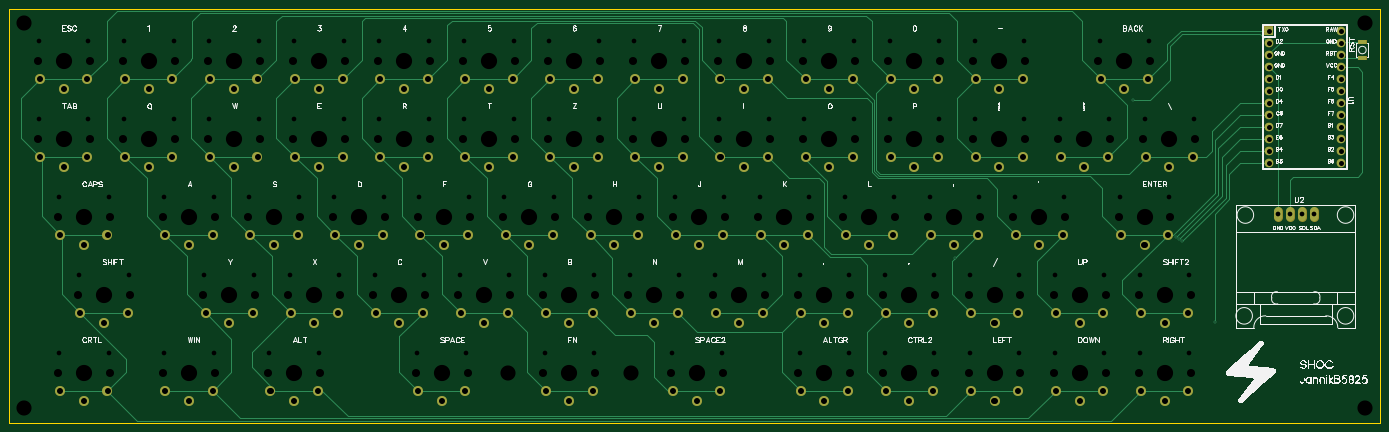
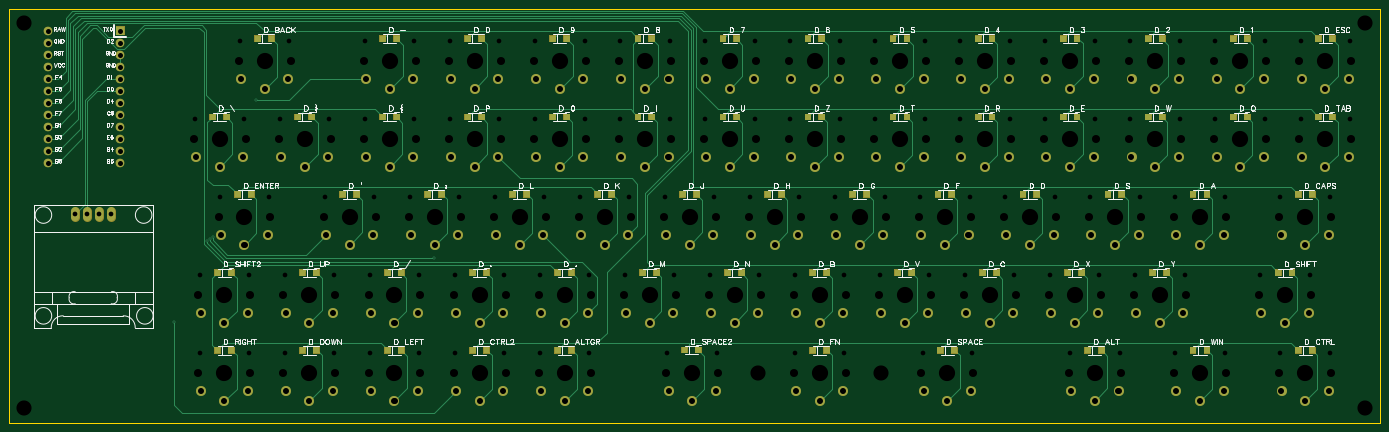
Circuit board: 11 layer files. Board 290.0 x 87.5 mm.
- drill: Drill_NPTH_Through.DRL (5266 bytes)
- drill: Drill_PTH_Through.DRL (7433 bytes)
- outline: Gerber_BoardOutlineLayer.GKO (508 bytes)
- bottom_copper: Gerber_BottomLayer.GBL (33395 bytes)
- paste: Gerber_BottomPasteMaskLayer.GBP (13398 bytes)
- bottom_silk: Gerber_BottomSilkscreenLayer.GBO (80492 bytes)
- bottom_mask: Gerber_BottomSolderMaskLayer.GBS (19485 bytes)
- top_copper: Gerber_TopLayer.GTL (17383 bytes)
- paste: Gerber_TopPasteMaskLayer.GTP (457 bytes)
- top_silk: Gerber_TopSilkscreenLayer.GTO (66836 bytes)
- top_mask: Gerber_TopSolderMaskLayer.GTS (6684 bytes)

=== drill: Drill_NPTH_Through.DRL ===
M48
METRIC,LZ,000.000
;FILE_FORMAT=3:3
;TYPE=NON_PLATED
;Layer: NPTH_Through
;EasyEDA v6.5.1, 2022-08-22 11:36:35
;479a10040a424d6084b7507f6101f796,d603b60474844c32a05bd641800ef4e1,10
;Gerber Generator version 0.2
;Holesize 1 = 0.991 mm
T01C0.991
;Holesize 2 = 1.702 mm
T02C1.702
;Holesize 3 = 3.200 mm
T03C3.200
;Holesize 4 = 3.430 mm
T04C3.430
%
G05
G90
T01
X203220Y095200
X192780Y095200
X041220Y095200
X030780Y095200
X059220Y095200
X048780Y095200
X077220Y095200
X066780Y095200
X095220Y095200
X084780Y095200
X131220Y095200
X120780Y095200
X149220Y095200
X138780Y095200
X167220Y095200
X156780Y095200
X185220Y095200
X174780Y095200
X229720Y062200
X219280Y062200
X184220Y045700
X173780Y045700
X221220Y095200
X210780Y095200
X202220Y045700
X191780Y045700
X220220Y045700
X209780Y045700
X211720Y062200
X201280Y062200
X049720Y062200
X039280Y062200
X071970Y029200
X061530Y029200
X184220Y029200
X173780Y029200
X130220Y045700
X119780Y045700
X247720Y095200
X237280Y095200
X094220Y045700
X083780Y045700
X027470Y062200
X017030Y062200
X027470Y029200
X017030Y029200
X202220Y029200
X191780Y029200
X085720Y062200
X075280Y062200
X238219Y029200
X227780Y029200
X077220Y078700
X066780Y078700
X251970Y062200
X241530Y062200
X023220Y095200
X012780Y095200
X103720Y062200
X093280Y062200
X130220Y029200
X119780Y029200
X121720Y062200
X111280Y062200
X139720Y062200
X129280Y062200
X167220Y078700
X156780Y078700
X157720Y062200
X147280Y062200
X175720Y062200
X165280Y062200
X193720Y062200
X183280Y062200
X220220Y029200
X209780Y029200
X166220Y045700
X155780Y045700
X148220Y045700
X137780Y045700
X185220Y078700
X174780Y078700
X203220Y078700
X192780Y078700
X041220Y078700
X030780Y078700
X095220Y078700
X084780Y078700
X256219Y029200
X245780Y029200
X067720Y062200
X057280Y062200
X031720Y045700
X021280Y045700
X256219Y045700
X245780Y045700
X103220Y029200
X092780Y029200
X157220Y029200
X146780Y029200
X113220Y078700
X102780Y078700
X023220Y078700
X012780Y078700
X149220Y078700
X138780Y078700
X238219Y045700
X227780Y045700
X112220Y045700
X101780Y045700
X059220Y078700
X048780Y078700
X049720Y029200
X039280Y029200
X076220Y045700
X065780Y045700
X058220Y045700
X047780Y045700
X131220Y078700
X120780Y078700
X257219Y078700
X246780Y078700
X221220Y078700
X210780Y078700
X239219Y078700
X228780Y078700
X113220Y095200
X102780Y095200
T02
X192499Y091000
X203500Y091000
X030500Y091000
X041500Y091000
X048500Y091000
X059500Y091000
X066500Y091000
X077500Y091000
X084500Y091000
X095500Y091000
X120500Y091000
X131500Y091000
X138500Y091000
X149500Y091000
X156500Y091000
X167500Y091000
X174500Y091000
X185500Y091000
X219000Y058000
X230000Y058000
X173500Y041500
X184500Y041500
X210499Y091000
X221500Y091000
X191499Y041500
X202500Y041500
X209499Y041500
X220500Y041500
X201000Y058000
X212000Y058000
X039000Y058000
X050000Y058000
X061250Y025000
X072250Y025000
X173500Y025000
X184500Y025000
X119500Y041500
X130500Y041500
X237000Y091000
X248000Y091000
X083500Y041500
X094500Y041500
X016750Y058000
X027750Y058000
X016750Y025000
X027750Y025000
X191499Y025000
X202500Y025000
X075000Y058000
X086000Y058000
X227499Y025000
X238500Y025000
X066500Y074500
X077500Y074500
X241249Y058000
X252250Y058000
X012500Y091000
X023500Y091000
X093000Y058000
X104000Y058000
X119500Y025000
X130500Y025000
X111000Y058000
X122000Y058000
X129000Y058000
X140000Y058000
X156500Y074500
X167500Y074500
X147000Y058000
X158000Y058000
X165000Y058000
X176000Y058000
X183000Y058000
X194000Y058000
X209499Y025000
X220500Y025000
X155500Y041500
X166500Y041500
X137500Y041500
X148500Y041500
X174500Y074500
X185500Y074500
X192499Y074500
X203500Y074500
X030500Y074500
X041500Y074500
X084500Y074500
X095500Y074500
X245499Y025000
X256500Y025000
X057000Y058000
X068000Y058000
X021000Y041500
X032000Y041500
X245499Y041500
X256500Y041500
X092500Y025000
X103500Y025000
X146500Y025000
X157500Y025000
X102500Y074500
X113500Y074500
X012500Y074500
X023500Y074500
X138500Y074500
X149500Y074500
X227499Y041500
X238500Y041500
X101500Y041500
X112500Y041500
X048500Y074500
X059500Y074500
X039000Y025000
X050000Y025000
X065500Y041500
X076500Y041500
X047500Y041500
X058500Y041500
X120500Y074500
X131500Y074500
X246499Y074500
X257500Y074500
X210499Y074500
X221500Y074500
X228499Y074500
X239500Y074500
X102500Y091000
X113500Y091000
T03
X293500Y099000
X112000Y025000
X138000Y025000
X293499Y017500
X009500Y017500
X009500Y099000
T04
X198000Y091000
X036000Y091000
X054000Y091000
X072000Y091000
X090000Y091000
X126000Y091000
X144000Y091000
X162000Y091000
X180000Y091000
X224500Y058000
X179000Y041500
X216000Y091000
X197000Y041500
X215000Y041500
X206500Y058000
X044500Y058000
X066750Y025000
X179000Y025000
X125000Y041500
X242500Y091000
X089000Y041500
X022250Y058000
X022250Y025000
X197000Y025000
X080500Y058000
X233000Y025000
X072000Y074500
X246750Y058000
X018000Y091000
X098500Y058000
X125000Y025000
X116500Y058000
X134500Y058000
X162000Y074500
X152500Y058000
X170500Y058000
X188500Y058000
X215000Y025000
X161000Y041500
X143000Y041500
X180000Y074500
X198000Y074500
X036000Y074500
X090000Y074500
X250999Y025000
X062500Y058000
X026500Y041500
X250999Y041500
X098000Y025000
X152000Y025000
X108000Y074500
X018000Y074500
X144000Y074500
X233000Y041500
X107000Y041500
X054000Y074500
X044500Y025000
X071000Y041500
X053000Y041500
X126000Y074500
X251999Y074500
X216000Y074500
X234000Y074500
X108000Y091000
M30

=== drill: Drill_PTH_Through.DRL (7433 bytes, source withheld) ===
=== outline: Gerber_BoardOutlineLayer.GKO ===
G04 Layer: BoardOutlineLayer*
G04 EasyEDA v6.5.1, 2022-08-22 11:36:35*
G04 479a10040a424d6084b7507f6101f796,d603b60474844c32a05bd641800ef4e1,10*
G04 Gerber Generator version 0.2*
G04 Scale: 100 percent, Rotated: No, Reflected: No *
G04 Dimensions in millimeters *
G04 leading zeros omitted , absolute positions ,4 integer and 5 decimal *
%FSLAX45Y45*%
%MOMM*%

%ADD10C,0.2540*%
D10*
X649998Y10199979D02*
G01*
X29649940Y10199979D01*
X29649940Y1449997D01*
X649998Y1449997D01*
X649998Y10199979D01*

%LPD*%
M02*

=== bottom_copper: Gerber_BottomLayer.GBL (33395 bytes, source omitted) ===
=== paste: Gerber_BottomPasteMaskLayer.GBP (13398 bytes, source omitted) ===
=== bottom_silk: Gerber_BottomSilkscreenLayer.GBO (80492 bytes, source omitted) ===
=== bottom_mask: Gerber_BottomSolderMaskLayer.GBS (19485 bytes, source omitted) ===
=== top_copper: Gerber_TopLayer.GTL (17383 bytes, source omitted) ===
=== paste: Gerber_TopPasteMaskLayer.GTP ===
G04 Layer: TopPasteMaskLayer*
G04 EasyEDA v6.5.1, 2022-08-22 11:36:35*
G04 479a10040a424d6084b7507f6101f796,d603b60474844c32a05bd641800ef4e1,10*
G04 Gerber Generator version 0.2*
G04 Scale: 100 percent, Rotated: No, Reflected: No *
G04 Dimensions in millimeters *
G04 leading zeros omitted , absolute positions ,4 integer and 5 decimal *
%FSLAX45Y45*%
%MOMM*%

%ADD13R,1.7000X0.8000*%

%LPD*%
D13*
G01*
X29286200Y9504502D03*
G01*
X29286200Y9164497D03*
M02*

=== top_silk: Gerber_TopSilkscreenLayer.GTO (66836 bytes, source omitted) ===
=== top_mask: Gerber_TopSolderMaskLayer.GTS (6684 bytes, source omitted) ===
